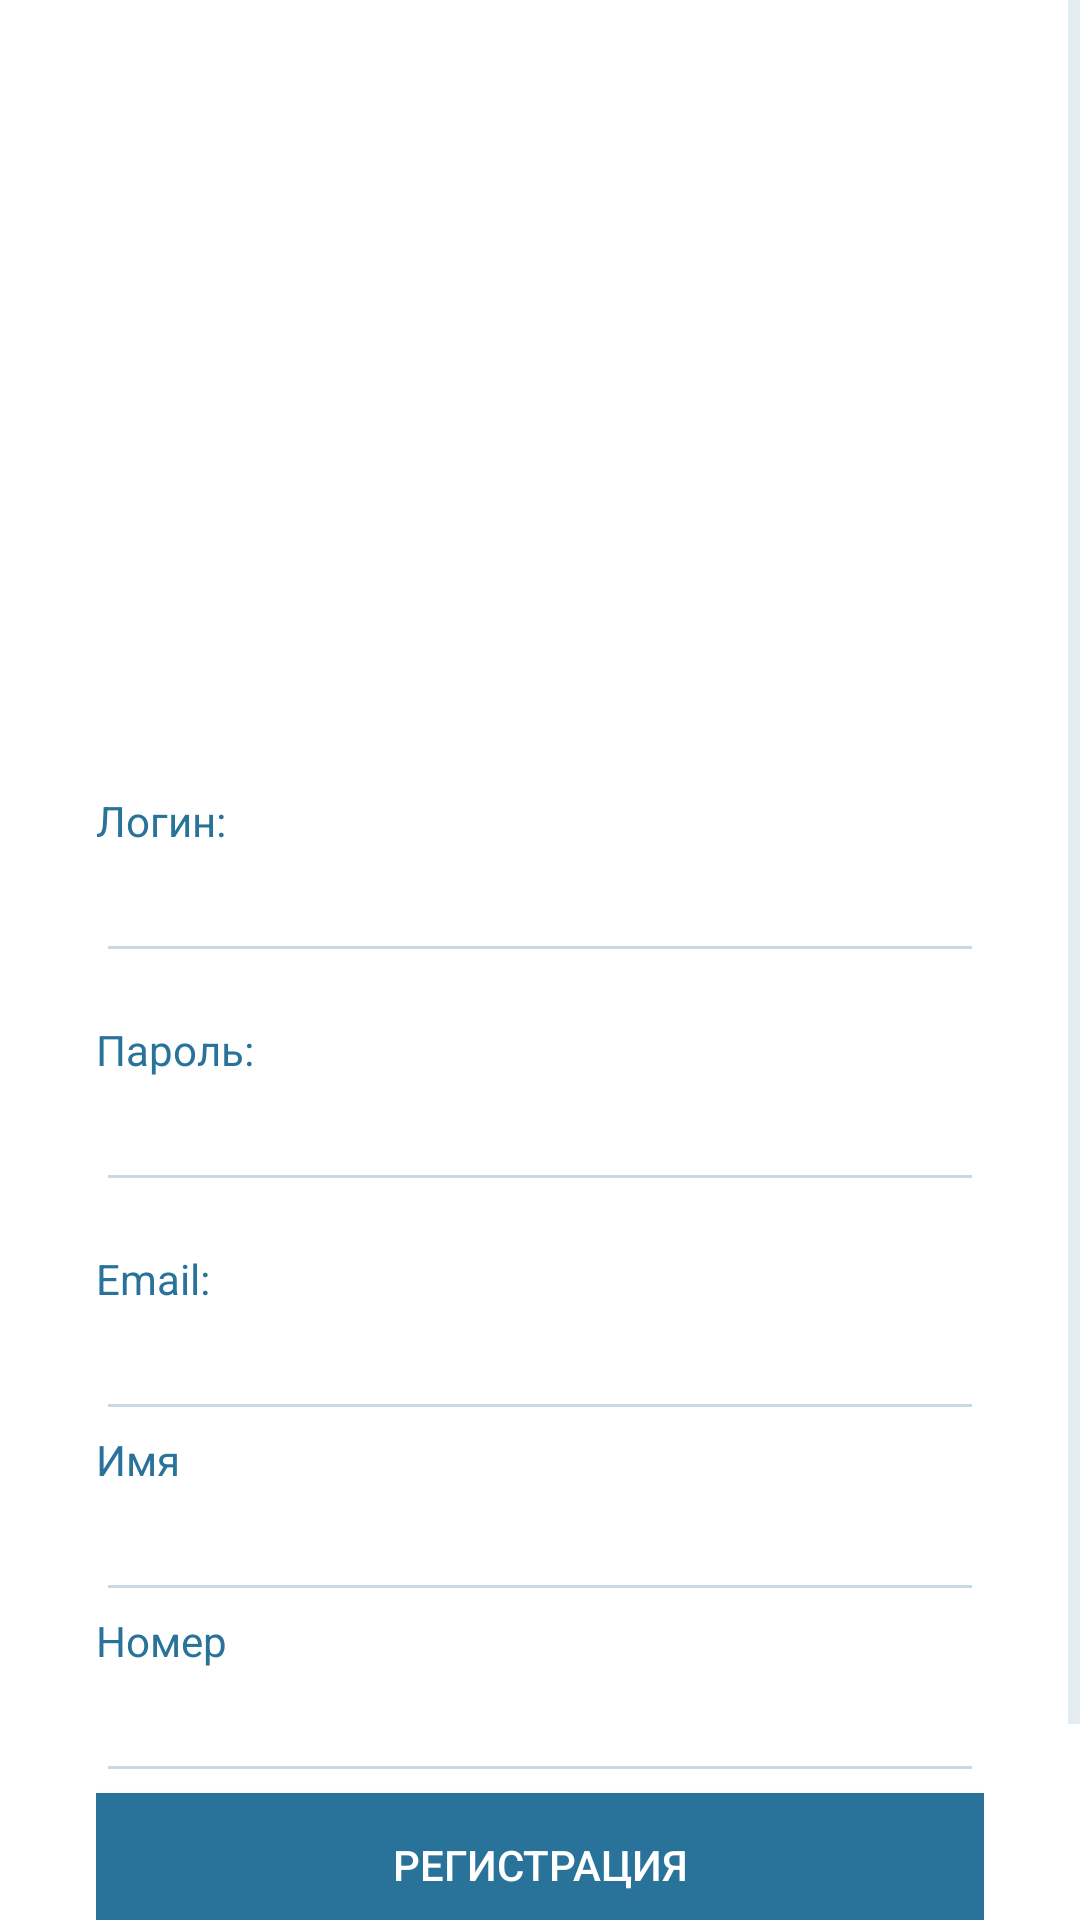

Write the Android layout XML for this screen, with the resource values it uses.
<!-- AndroidManifest.xml: activity theme LoginTheme -->
<!-- res/layout/activity_registration.xml -->
<?xml version="1.0" encoding="utf-8"?>

<ScrollView xmlns:android="http://schemas.android.com/apk/res/android"
    android:layout_width="match_parent"
    android:layout_height="match_parent"
    xmlns:app="http://schemas.android.com/apk/res-auto">
    <LinearLayout
        android:layout_width="match_parent"
        android:layout_height="match_parent"
        android:orientation="vertical"
        android:padding="32dp"
        android:paddingLeft="32dp"
        android:paddingRight="32dp"
        >

    <ImageView
        android:contentDescription="@string/ibox_logo"
        android:layout_width="wrap_content"
        android:layout_height="96dp"
        android:layout_gravity="center_horizontal"
        android:layout_marginTop="64dp"
        android:layout_marginBottom="72dp"
        app:srcCompat="@drawable/ic_teamwork" />

    <TextView
        android:layout_width="match_parent"
        android:layout_height="wrap_content"
        android:text="@string/login_label"
        android:textColor="@color/colorGray" />

    <EditText
        android:id="@+id/et_login"
        android:layout_width="match_parent"
        android:layout_height="wrap_content"
        android:layout_marginBottom="16dp"
        android:text=""
        android:textColor="@color/colorGray"
        android:imeOptions="actionNext"
        android:singleLine="true"/>

    <TextView
        android:layout_width="match_parent"
        android:layout_height="wrap_content"
        android:text="@string/password_label"
        android:textColor="@color/colorGray" />

    <EditText
        android:id="@+id/et_password"
        android:layout_width="match_parent"
        android:layout_height="wrap_content"
        android:layout_marginBottom="16dp"
        android:text=""
        android:inputType="textPassword"
        android:textColor="@color/colorGray"
        android:imeOptions="actionNext"
        android:singleLine="true"/>

    <TextView
        android:layout_width="match_parent"
        android:layout_height="wrap_content"
        android:text="@string/email_label"
        android:textColor="@color/colorGray" />

    <EditText
        android:layout_width="match_parent"
        android:layout_height="wrap_content"
        android:id="@+id/et_email"
        android:text=""
        android:inputType="textEmailAddress"
        android:textColor="@color/colorGray"
        android:imeOptions="actionNext"
        android:singleLine="true"/>

    <TextView
        android:layout_width="match_parent"
        android:layout_height="wrap_content"
        android:text="@string/name_label"
        android:textColor="@color/colorGray" />

    <EditText
        android:layout_width="match_parent"
        android:layout_height="wrap_content"
        android:id="@+id/et_name"
        android:text=""
        android:textColor="@color/colorGray"
        android:imeOptions="actionNext"
        android:singleLine="true"/>

    <TextView
        android:layout_width="match_parent"
        android:layout_height="wrap_content"
        android:text="@string/phone_label"
        android:textColor="@color/colorGray" />

    <EditText
        android:layout_width="match_parent"
        android:layout_height="wrap_content"
        android:id="@+id/et_phoneNum"
        android:text=""
        android:textColor="@color/colorGray"
        android:imeOptions="actionNext"
        android:singleLine="true"/>




    <Button
        android:id="@+id/login_btn"
        android:layout_width="match_parent"
        android:layout_height="wrap_content"
        android:background="@color/colorGray"
        android:text="@string/registration_btn"
        android:textColor="@color/colorWhite" />

    <TextView
        android:id="@+id/login_registration"
        android:gravity="center"
        android:layout_width="match_parent"
        android:layout_height="wrap_content"
        android:text="@string/login_text"
        android:layout_marginTop="16dp"
        android:textColor="@color/colorGray"/>

    </LinearLayout>
</ScrollView>
<!-- resources referenced by this layout -->
<resources>
  <color name="colorGray">#29739B</color>
  <color name="colorWhite">#FFFFFF</color>
  <!-- drawable ic_teamwork: vector/xml drawable (drawable, 21542 chars, omitted) -->
  <string name="email_label">Email:</string>
  <string name="ibox_logo">Логотип IBOX Mini</string>
  <string name="login_label">Логин:</string>
  <string name="login_text">Уже зарегистрованы? Вход</string>
  <string name="name_label">Имя</string>
  <string name="password_label">Пароль:</string>
  <string name="phone_label">Номер</string>
  <string name="registration_btn">Регистрация</string>
  <style name="LoginTheme" parent="Theme.AppCompat.NoActionBar">
          <item name="colorPrimary">@color/colorGray</item>
          <item name="colorPrimaryDark">@color/colorGrayPrimary</item>
          <item name="colorAccent">@color/colorGray</item>
          <item name="editTextColor">@color/colorGray</item>
          <item name="android:windowBackground">@color/colorWhite</item>
          <item name="android:textColorHint">@color/colorHint</item>
      </style>
  <color name="colorGrayPrimary">#1F5E80</color>
  <color name="colorHint">#432B749C</color>
</resources>
